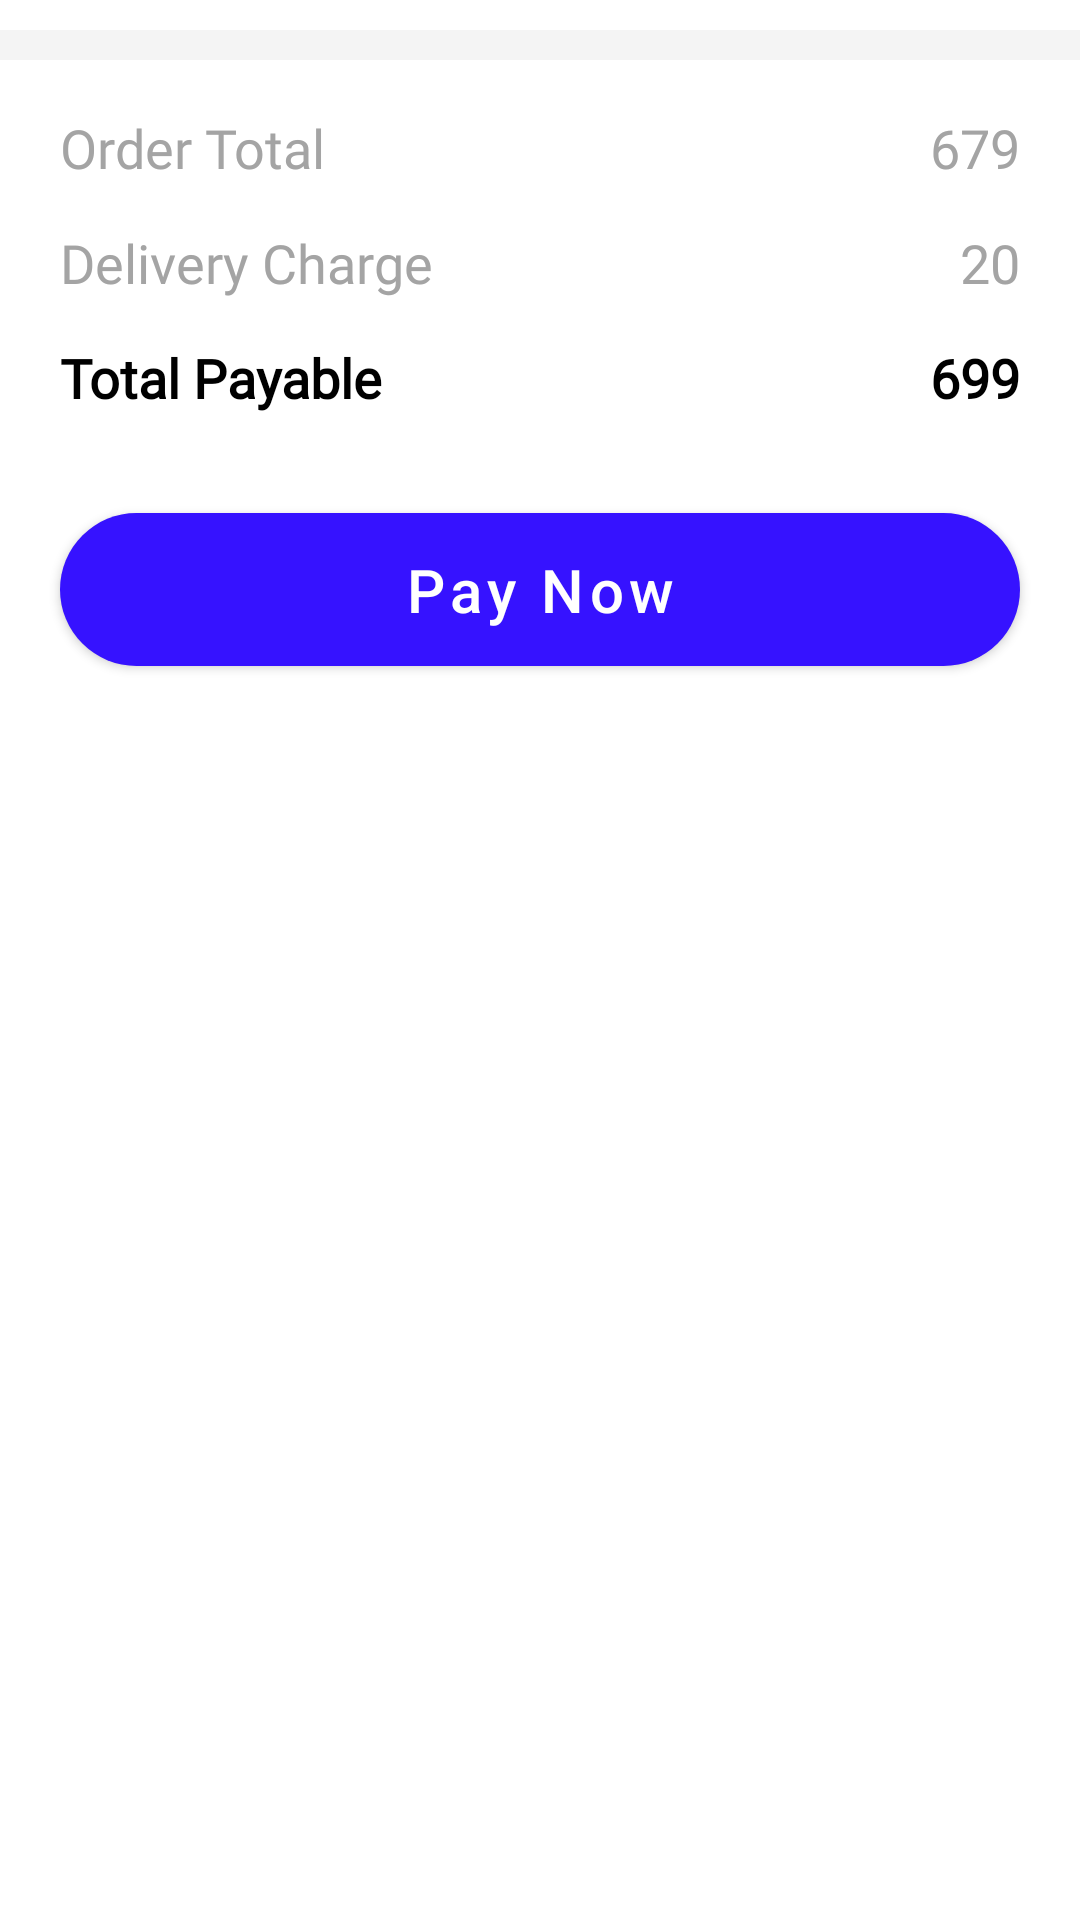

Reconstruct the res/layout file that produces this screen, plus the resources it refers to.
<!-- AndroidManifest.xml: application theme Theme.Market -->
<!-- res/layout/order_layout_footer.xml -->
<?xml version="1.0" encoding="utf-8"?>
<androidx.appcompat.widget.LinearLayoutCompat xmlns:android="http://schemas.android.com/apk/res/android"
    android:layout_width="match_parent"
    android:layout_height="wrap_content"
    android:orientation="vertical">

    <View
        android:layout_width="match_parent"
        android:layout_height="10dp"
        android:layout_marginVertical="10dp"
        android:background="@color/lightGray"/>

    <androidx.appcompat.widget.LinearLayoutCompat
        android:layout_width="match_parent"
        android:layout_height="wrap_content"
        android:paddingHorizontal="20dp"
        android:layout_marginVertical="7dp"
        android:orientation="horizontal">
        <TextView
            android:layout_width="0dp"
            android:layout_height="wrap_content"
            android:layout_weight="1"
            android:text="@string/order_total"
            android:textColor="@color/gray"
            android:textSize="18sp"
            android:fontFamily="@font/simvoni"/>

        <TextView
            android:id="@+id/orderTotal"
            android:layout_width="wrap_content"
            android:layout_height="wrap_content"
            android:text="@string/_679"
            android:textColor="@color/gray"
            android:textSize="18sp"
            android:fontFamily="@font/simvoni"/>
    </androidx.appcompat.widget.LinearLayoutCompat>

    <androidx.appcompat.widget.LinearLayoutCompat
        android:layout_width="match_parent"
        android:layout_height="wrap_content"
        android:paddingHorizontal="20dp"
        android:layout_marginVertical="7dp"
        android:orientation="horizontal">
        <TextView
            android:layout_width="0dp"
            android:layout_height="wrap_content"
            android:layout_weight="1"
            android:text="@string/delivery_charge"
            android:textColor="@color/gray"
            android:textSize="18sp"
            android:fontFamily="@font/simvoni"/>

        <TextView
            android:id="@+id/deliveryCharge"
            android:layout_width="wrap_content"
            android:layout_height="wrap_content"
            android:text="@string/_20"
            android:textColor="@color/gray"
            android:textSize="18sp"
            android:fontFamily="@font/simvoni"/>
    </androidx.appcompat.widget.LinearLayoutCompat>

    <androidx.appcompat.widget.LinearLayoutCompat
        android:layout_width="match_parent"
        android:layout_height="wrap_content"
        android:paddingHorizontal="20dp"
        android:layout_marginVertical="7dp"
        android:orientation="horizontal">
        <TextView
            android:layout_width="0dp"
            android:layout_height="wrap_content"
            android:layout_weight="1"
            android:text="@string/total_payable"
            android:textColor="@color/black"
            android:textStyle="bold"
            android:textSize="18sp"
            android:fontFamily="@font/simvoni"/>

        <TextView
            android:id="@+id/totalPayable"
            android:layout_width="wrap_content"
            android:layout_height="wrap_content"
            android:text="@string/_699"
            android:textColor="@color/black"
            android:textStyle="bold"
            android:textSize="18sp"
            android:fontFamily="@font/simvoni"/>

    </androidx.appcompat.widget.LinearLayoutCompat>

    <com.google.android.material.button.MaterialButton
        android:id="@+id/payNow"
        android:layout_width="match_parent"
        android:layout_height="wrap_content"
        android:layout_marginVertical="20dp"
        android:layout_marginStart="20dp"
        android:layout_marginEnd="20dp"
        android:text="@string/pay_now"
        style="@style/CapsuleButton"/>

</androidx.appcompat.widget.LinearLayoutCompat>
<!-- resources referenced by this layout -->
<resources>
  <color name="black">#FF000000</color>
  <color name="gray">#A4A4A4</color>
  <color name="lightGray">#F4F4F4</color>
  <string name="_20">20</string>
  <string name="_679">679</string>
  <string name="_699">699</string>
  <string name="delivery_charge">Delivery Charge</string>
  <string name="order_total">Order Total</string>
  <string name="pay_now">Pay Now</string>
  <string name="total_payable">Total Payable</string>
  <style name="CapsuleButton">
          <item name="android:layout_marginTop">10dp</item>
          <item name="android:layout_marginEnd">10dp</item>
          <item name="android:layout_marginStart">10dp</item>
          <item name="android:paddingTop">12dp</item>
          <item name="android:paddingBottom">12dp</item>
          <item name="android:textAllCaps">false</item>
          <item name="android:textSize">20sp</item>
          <item name="android:textColor">@color/white</item>
          <item name="android:textStyle">normal</item>
          <item name="backgroundTint">@color/purple_500</item>
          <item name="cornerRadius">30dp</item>
      </style>
  <style name="Theme.Market" parent="Theme.MaterialComponents.DayNight.NoActionBar">
          
          <item name="colorPrimary">@color/purple_500</item>
          <item name="colorPrimaryVariant">@color/purple_700</item>
          <item name="colorOnPrimary">@color/white</item>
          
          <item name="colorSecondary">@color/teal_200</item>
          <item name="colorSecondaryVariant">@color/teal_700</item>
          <item name="colorOnSecondary">@color/black</item>
          
          <item name="android:statusBarColor" tools:targetApi="l">?attr/colorPrimaryVariant</item>
          
      </style>
  <color name="white">#FFFFFFFF</color>
  <color name="purple_500">#3612FF</color>
  <color name="purple_700">#FF3700B3</color>
  <color name="teal_200">#FF03DAC5</color>
  <color name="teal_700">#FF018786</color>
</resources>
